The GitHub repository javapa2022/Software-enfermedades-de-hojas-de-paltas contains a labelled image folder "Avocado Augmneted_Dataset" with 2 categories: disease, healthy. Examples follow, each with its label.

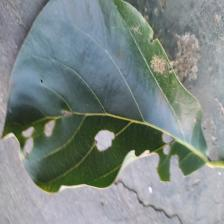
Label: disease

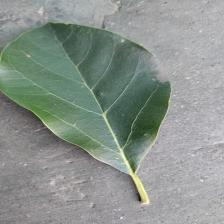
Label: healthy

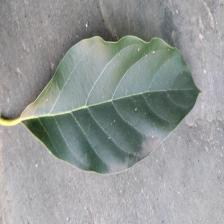
Label: healthy

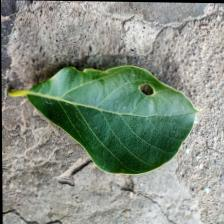
Label: disease

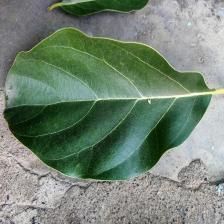
Label: healthy

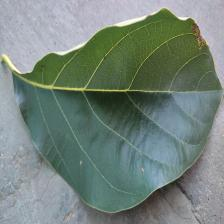
Label: disease
